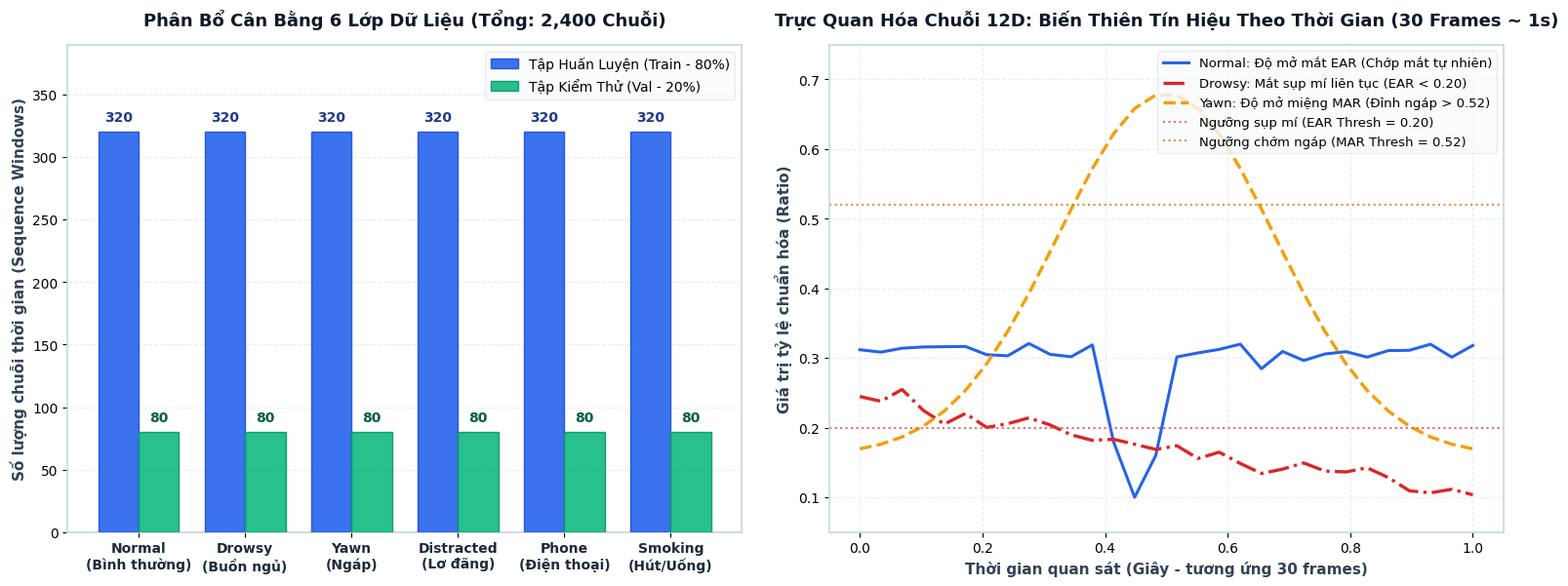

Here is the Python script that generated this plot: (Note: this script raises an exception after producing the figure.)
"""
Script sinh biểu đồ trực quan hóa dữ liệu (Dataset Overview & Feature Profile)
phục vụ trực tiếp cho Slide Báo Cáo về Dataset.
"""

import os
import numpy as np
import matplotlib.pyplot as plt

os.environ["MPLCONFIGDIR"] = "/tmp/matplotlib"

plt.rcParams.update({
    "font.family": "sans-serif",
    "font.sans-serif": ["Helvetica", "Arial", "DejaVu Sans"],
    "axes.edgecolor": "#CBD5E1",
    "axes.linewidth": 1.2,
    "grid.color": "#E2E8F0",
    "grid.linestyle": "--",
    "grid.alpha": 0.7,
})

fig, axes = plt.subplots(1, 2, figsize=(16, 6.5), dpi=300)
fig.patch.set_facecolor("#FFFFFF")

# -------------------------------------------------------------
# 1. Biểu đồ phân bổ mẫu theo 6 lớp & Tập Train/Val
# -------------------------------------------------------------
ax1 = axes[0]
classes = ["Normal\n(Bình thường)", "Drowsy\n(Buồn ngủ)", "Yawn\n(Ngáp)", 
           "Distracted\n(Lơ đãng)", "Phone\n(Điện thoại)", "Smoking\n(Hút/Uống)"]
x = np.arange(len(classes))
width = 0.38

# Mỗi lớp 400 mẫu: Train 320 (80%), Val 80 (20%)
train_counts = [320, 320, 320, 320, 320, 320]
val_counts = [80, 80, 80, 80, 80, 80]

bars1 = ax1.bar(x - width/2, train_counts, width, label="Tập Huấn Luyện (Train - 80%)", color="#2563EB", edgecolor="#1D4ED8", alpha=0.9, zorder=3)
bars2 = ax1.bar(x + width/2, val_counts, width, label="Tập Kiểm Thử (Val - 20%)", color="#10B981", edgecolor="#059669", alpha=0.9, zorder=3)

for bar in bars1:
    h = bar.get_height()
    ax1.text(bar.get_x() + bar.get_width()/2, h + 6, f"{int(h)}", ha="center", va="bottom", fontsize=10, fontweight="bold", color="#1E3A8A")

for bar in bars2:
    h = bar.get_height()
    ax1.text(bar.get_x() + bar.get_width()/2, h + 6, f"{int(h)}", ha="center", va="bottom", fontsize=10, fontweight="bold", color="#065F46")

ax1.set_title("Phân Bổ Cân Bằng 6 Lớp Dữ Liệu (Tổng: 2,400 Chuỗi)", fontsize=13, fontweight="bold", pad=14, color="#0F172A")
ax1.set_ylabel("Số lượng chuỗi thời gian (Sequence Windows)", fontsize=11, fontweight="bold", color="#334155")
ax1.set_xticks(x)
ax1.set_xticklabels(classes, fontsize=10, fontweight="bold", color="#1E293B")
ax1.set_ylim(0, 390)
ax1.grid(True, axis="y")
ax1.legend(frameon=True, facecolor="#F8FAFC", edgecolor="#E2E8F0", loc="upper right", fontsize=10)

# -------------------------------------------------------------
# 2. Biểu đồ trực quan hóa đặc trưng sinh trắc học thời gian (EAR & MAR)
# -------------------------------------------------------------
ax2 = axes[1]
t = np.linspace(0, 1.0, 30) # 30 frames tương đương 1.0 giây (30 FPS)

# Dữ liệu minh họa 3 trạng thái
# 1. Normal: EAR ~ 0.32 với 1 cái chớp mắt tự nhiên 3 frames, MAR ổn định ~0.15
normal_ear = np.full(30, 0.31) + np.random.normal(0, 0.008, 30)
normal_ear[12:15] = [0.18, 0.10, 0.16] # chớp mắt
normal_mar = np.full(30, 0.15) + np.random.normal(0, 0.006, 30)

# 2. Drowsy: EAR sụp mí xuống dưới 0.18 kéo dài, MAR ~0.18
drowsy_ear = np.linspace(0.24, 0.10, 30) + np.random.normal(0, 0.008, 30)

# 3. Yawn: MAR đỉnh hình chuông vượt 0.65, EAR hơi híp ~0.22
gauss_t = np.linspace(-2, 2, 30)
yawn_mar = 0.16 + (0.68 - 0.16) * np.exp(-gauss_t**2)

ax2.plot(t, normal_ear, color="#2563EB", linewidth=2.2, label="Normal: Độ mở mắt EAR (Chớp mắt tự nhiên)", linestyle="-")
ax2.plot(t, drowsy_ear, color="#DC2626", linewidth=2.4, label="Drowsy: Mắt sụp mí liên tục (EAR < 0.20)", linestyle="-.")
ax2.plot(t, yawn_mar, color="#F59E0B", linewidth=2.4, label="Yawn: Độ mở miệng MAR (Đỉnh ngáp > 0.52)", linestyle="--")

# Ngưỡng kỹ thuật
ax2.axhline(0.20, color="#EF4444", linestyle=":", linewidth=1.5, alpha=0.8, label="Ngưỡng sụp mí (EAR Thresh = 0.20)")
ax2.axhline(0.52, color="#D97706", linestyle=":", linewidth=1.5, alpha=0.8, label="Ngưỡng chớm ngáp (MAR Thresh = 0.52)")

ax2.set_title("Trực Quan Hóa Chuỗi 12D: Biến Thiên Tín Hiệu Theo Thời Gian (30 Frames ~ 1s)", fontsize=13, fontweight="bold", pad=14, color="#0F172A")
ax2.set_xlabel("Thời gian quan sát (Giây - tương ứng 30 frames)", fontsize=11, fontweight="bold", color="#334155")
ax2.set_ylabel("Giá trị tỷ lệ chuẩn hóa (Ratio)", fontsize=11, fontweight="bold", color="#334155")
ax2.set_ylim(0.05, 0.75)
ax2.grid(True)
ax2.legend(frameon=True, facecolor="#F8FAFC", edgecolor="#E2E8F0", loc="upper right", fontsize=9.5)

plt.tight_layout(pad=2.5)

out_dir = "/Users/khoi.nguyenhuu/enouvo/learning/computer-vision/driver-monitor/driver-monitoring-system/report_assets"
os.makedirs(out_dir, exist_ok=True)
out_path = os.path.join(out_dir, "chart_dataset_overview.png")
plt.savefig(out_path, dpi=300, bbox_inches="tight")
plt.close()
print(f"✅ Đã xuất biểu đồ Dataset thành công: {out_path}")
